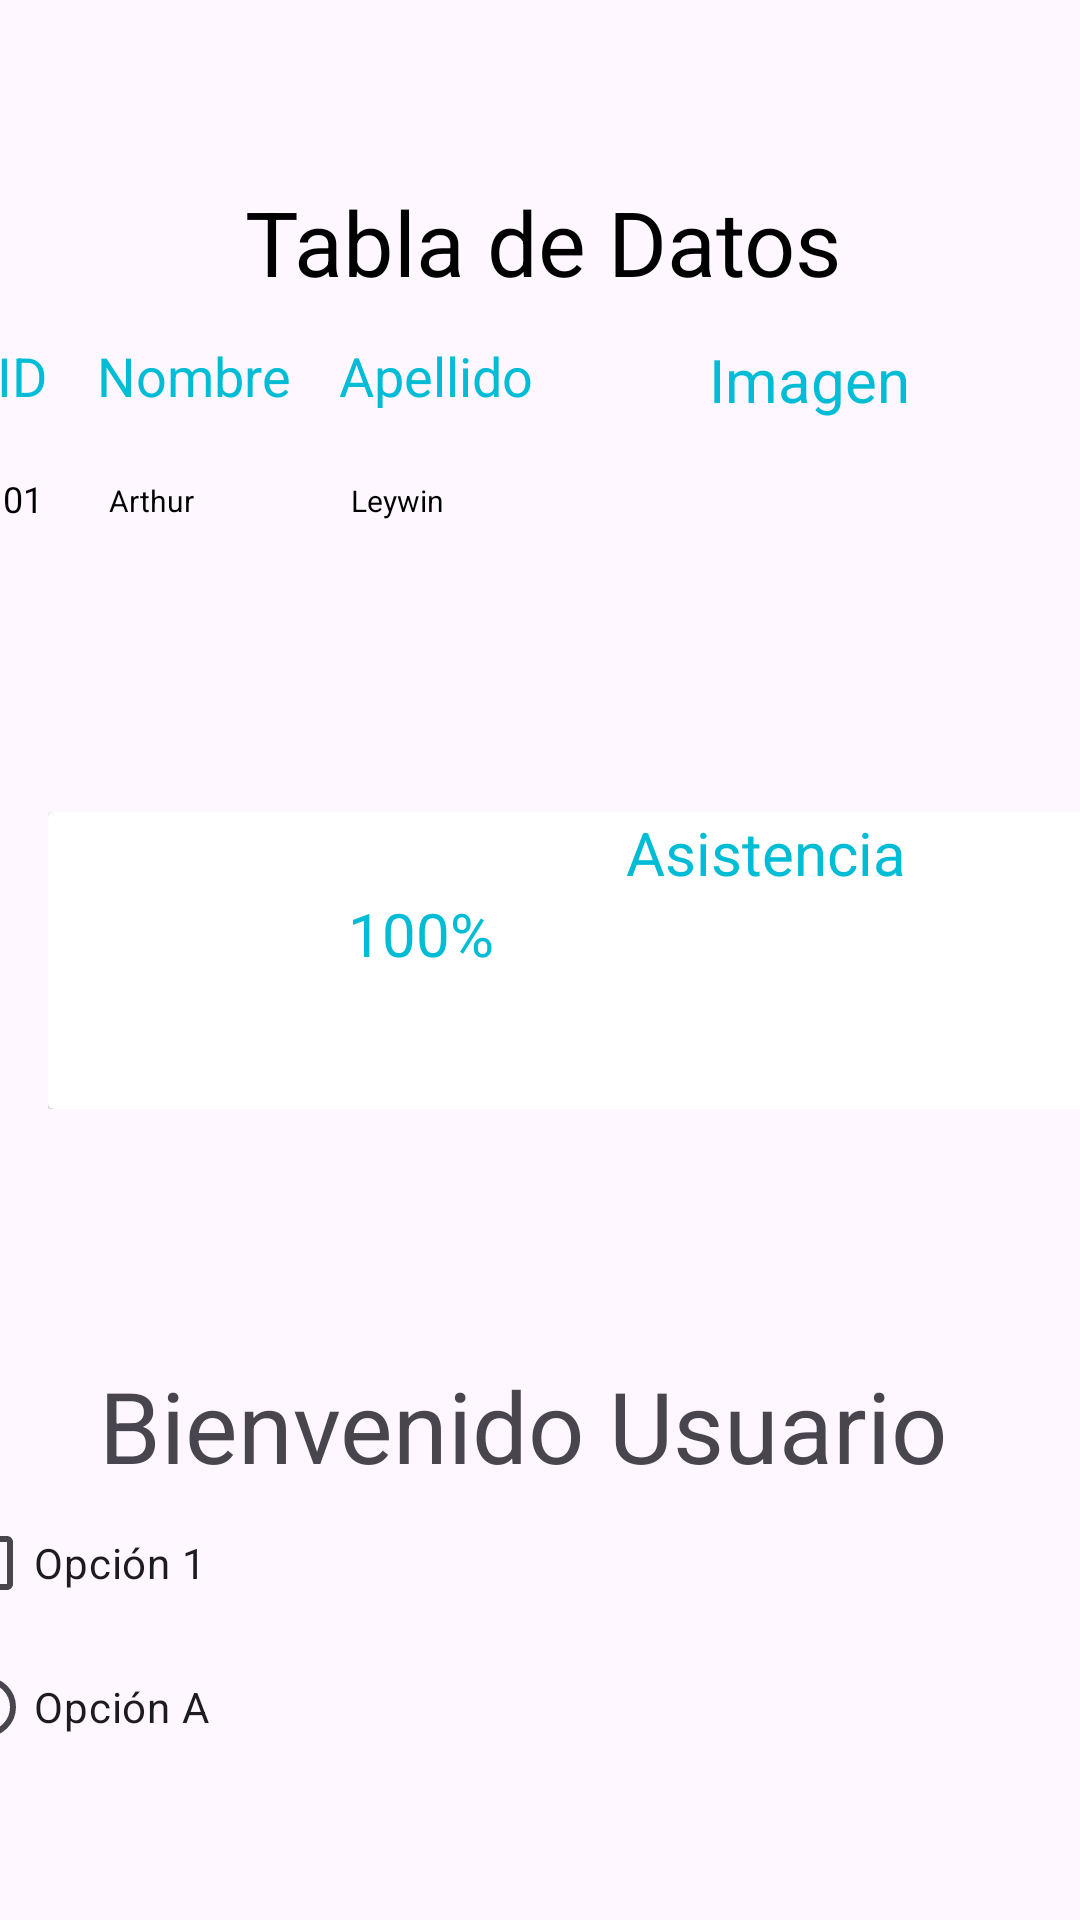

Here is an Android app screen rendered from its layout file. Give the layout XML and the strings, colors and styles it references.
<!-- AndroidManifest.xml: application theme Theme.HorarioUniversitario -->
<!-- res/layout/activity_ventana.xml -->
<?xml version="1.0" encoding="utf-8"?>
<androidx.constraintlayout.widget.ConstraintLayout xmlns:android="http://schemas.android.com/apk/res/android"
    android:layout_width="match_parent"
    android:layout_height="match_parent"
    xmlns:app="http://schemas.android.com/apk/res-auto">

    <LinearLayout
        android:id="@+id/linearLayout"
        android:layout_width="380dp"
        android:layout_height="150dp"
        android:layout_marginTop="56dp"
        android:orientation="vertical"
        app:layout_constraintEnd_toEndOf="parent"
        app:layout_constraintHorizontal_bias="0.483"
        app:layout_constraintStart_toStartOf="parent"
        app:layout_constraintTop_toTopOf="parent">

        <TextView
            android:layout_width="match_parent"
            android:layout_height="49dp"
            android:gravity="center"
            android:text="Tabla de Datos"
            android:textColor="@color/black"
            android:textSize="30sp" />

        <TableLayout
            android:layout_width="match_parent"
            android:layout_height="wrap_content">

            <TableRow>

                <TextView
                    android:layout_width="wrap_content"
                    android:layout_height="match_parent"
                    android:padding="8dp"
                    android:text="ID"
                    android:textColor="#00BCD4"
                    android:textSize="18sp" />

                <TextView
                    android:layout_width="wrap_content"
                    android:layout_height="match_parent"
                    android:padding="8dp"
                    android:text="Nombre"
                    android:textColor="#00BCD4"
                    android:textSize="18sp" />

                <TextView
                    android:layout_width="wrap_content"
                    android:layout_height="match_parent"
                    android:padding="8dp"
                    android:text="Apellido"
                    android:textColor="#00BCD4"
                    android:textSize="18sp" />

                <TextView
                    android:layout_width="168dp"
                    android:layout_height="wrap_content"
                    android:gravity="center"
                    android:padding="8dp"
                    android:text="Imagen"
                    android:textColor="#00BCD4"
                    android:textSize="20sp" />
            </TableRow>

            <TableRow>

                <TextView
                    android:layout_width="wrap_content"
                    android:layout_height="match_parent"
                    android:padding="10dp"
                    android:text="01"
                    android:textColor="#000000"
                    android:textSize="12sp" />

                <TextView
                    android:layout_width="wrap_content"
                    android:layout_height="match_parent"
                    android:padding="12dp"
                    android:text="Arthur"
                    android:textColor="#000000"
                    android:textSize="10sp" />

                <TextView
                    android:layout_width="wrap_content"
                    android:layout_height="match_parent"
                    android:padding="12dp"
                    android:text="Leywin"
                    android:textColor="#000000"
                    android:textSize="10sp" />

                <ImageView
                    android:layout_width="50dp"
                    android:layout_height="50dp"
                    android:src="@drawable/alumno" />

            </TableRow>

        </TableLayout>

    </LinearLayout>

    <LinearLayout
        android:layout_width="379dp"
        android:layout_height="99dp"
        android:layout_margin="16dp"
        android:orientation="horizontal"
        app:layout_constraintStart_toStartOf="parent"
        app:layout_constraintBottom_toBottomOf="parent"
        app:layout_constraintTop_toTopOf="parent">

        <androidx.cardview.widget.CardView
            android:layout_width="match_parent"
            android:layout_height="wrap_content">

            <LinearLayout
                android:layout_width="match_parent"
                android:layout_height="wrap_content"
                android:orientation="horizontal">

                <ImageView
                    android:layout_width="100dp"
                    android:layout_height="100dp"
                    android:src="@drawable/alumno"/>
                <LinearLayout
                    android:layout_width="match_parent"
                    android:layout_height="wrap_content"
                    android:orientation="vertical">

                    <TextView
                        android:layout_width="match_parent"
                        android:layout_height="match_parent"
                        android:text="Asistencia"
                        android:textAlignment="center"
                        android:textSize="20sp"
                        android:textColor="#00BCD4"/>
                    <TextView
                        android:layout_width="match_parent"
                        android:layout_height="match_parent"
                        android:text="100%"
                        android:textSize="20sp"
                        android:textColor="#00BCD4"/>

                </LinearLayout>
            </LinearLayout>
        </androidx.cardview.widget.CardView>
    </LinearLayout>


    <ScrollView
        android:layout_width="390dp"
        android:layout_height="187dp"
        app:layout_constraintEnd_toEndOf="parent"
        app:layout_constraintStart_toStartOf="parent"
        app:layout_constraintBottom_toBottomOf="parent"
        app:layout_constraintHorizontal_bias="0.7">

        <LinearLayout
            android:id="@+id/linearLayou"
            android:layout_width="match_parent"
            android:layout_height="wrap_content"
            android:orientation="vertical">


            <TextView
                android:layout_width="match_parent"
                android:layout_height="wrap_content"
                android:gravity="center"
                android:text="Bienvenido Usuario"
                android:textSize="33sp" />

            <CheckBox
                android:id="@+id/checkbox1"
                android:layout_width="match_parent"
                android:layout_height="wrap_content"
                android:text="Opción 1" />


            <RadioButton
                android:id="@+id/radioButton1"
                android:layout_width="match_parent"
                android:layout_height="wrap_content"
                android:text="Opción A" />

            <ProgressBar
                android:id="@+id/progressBar1"
                android:layout_width="match_parent"
                android:layout_height="wrap_content"
                android:progress="50" />

            <RatingBar
                android:id="@+id/ratingBar1"
                android:layout_width="wrap_content"
                android:layout_height="wrap_content"
                android:numStars="5"
                android:rating="3.5"
                android:stepSize="0.5" />
        </LinearLayout>
    </ScrollView>
</androidx.constraintlayout.widget.ConstraintLayout>
<!-- resources referenced by this layout -->
<resources>
  <style name="Theme.HorarioUniversitario" parent="Base.Theme.HorarioUniversitario" />
  <style name="Base.Theme.HorarioUniversitario" parent="Theme.Material3.DayNight.NoActionBar">
          
          
      </style>
  <!-- not gathered from this repository: default colours our renderer supplied (Android Studio template values) -->
  <color name="black">#FF000000</color>
</resources>
